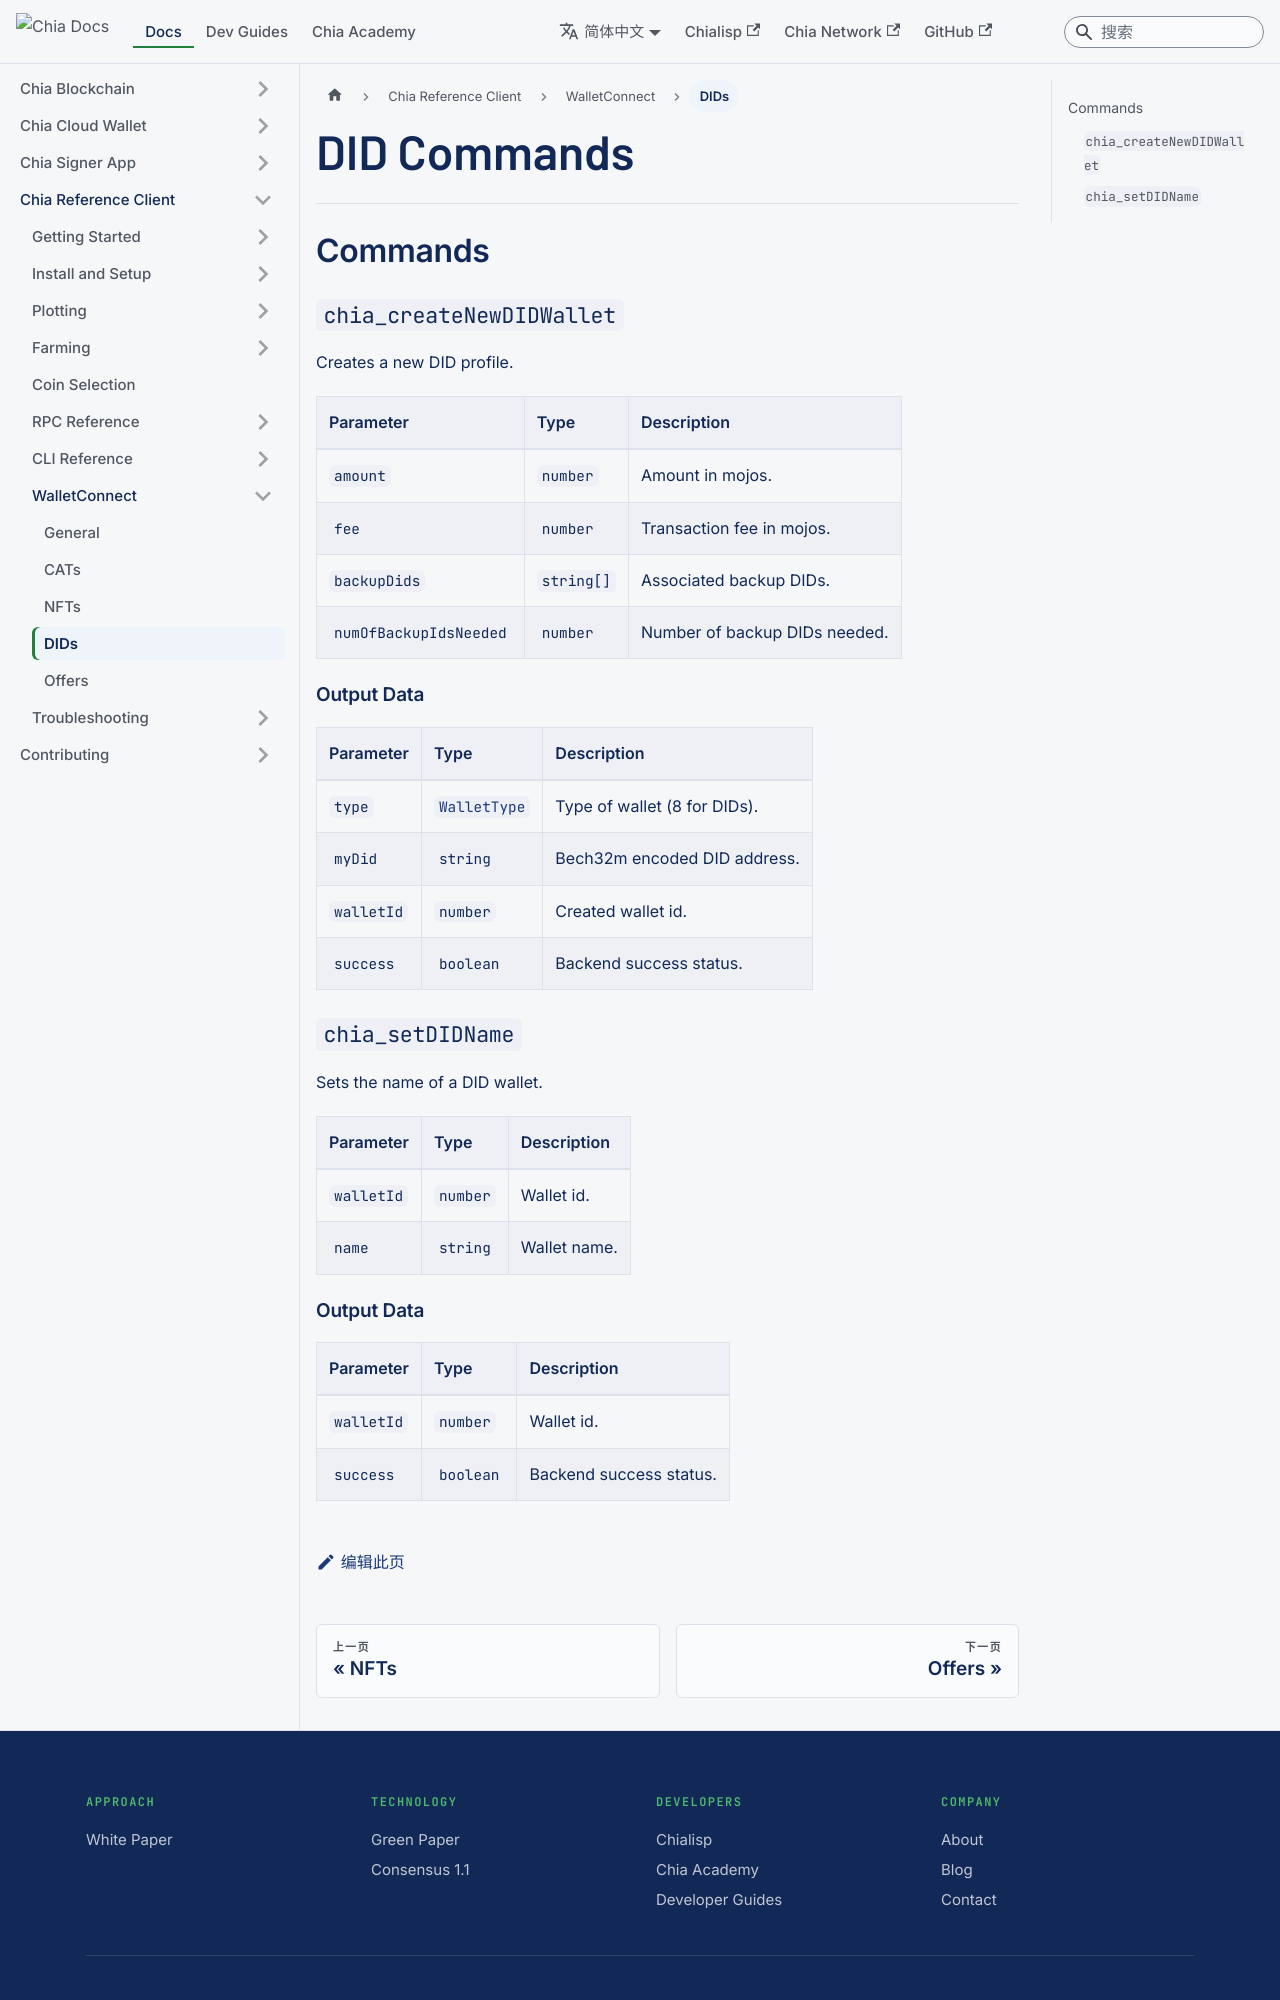

repository: Chia-Network/chia-docs · page: zh-Hans/reference-client/walletconnect/did-wc/index.html · generator: docusaurus

---
sidebar_label: DIDs
title: DID Commands
slug: /reference-client/walletconnect/did-wc
---

## Commands

### `chia_createNewDIDWallet`

Creates a new DID profile.

| Parameter              | Type       | Description                   |
| ---------------------- | ---------- | ----------------------------- |
| `amount`               | `number`   | Amount in mojos.              |
| `fee`                  | `number`   | Transaction fee in mojos.     |
| `backupDids`           | `string[]` | Associated backup DIDs.       |
| `numOfBackupIdsNeeded` | `number`   | Number of backup DIDs needed. |

#### Output Data

| Parameter  | Type                                                                     | Description                  |
| ---------- | ------------------------------------------------------------------------ | ---------------------------- |
| `type`     | [`WalletType`](/reference-client/walletconnect/walletconnect#wallettype) | Type of wallet (8 for DIDs). |
| `myDid`    | `string`                                                                 | Bech32m encoded DID address. |
| `walletId` | `number`                                                                 | Created wallet id.           |
| `success`  | `boolean`                                                                | Backend success status.      |

### `chia_setDIDName`

Sets the name of a DID wallet.

| Parameter  | Type     | Description  |
| ---------- | -------- | ------------ |
| `walletId` | `number` | Wallet id.   |
| `name`     | `string` | Wallet name. |
